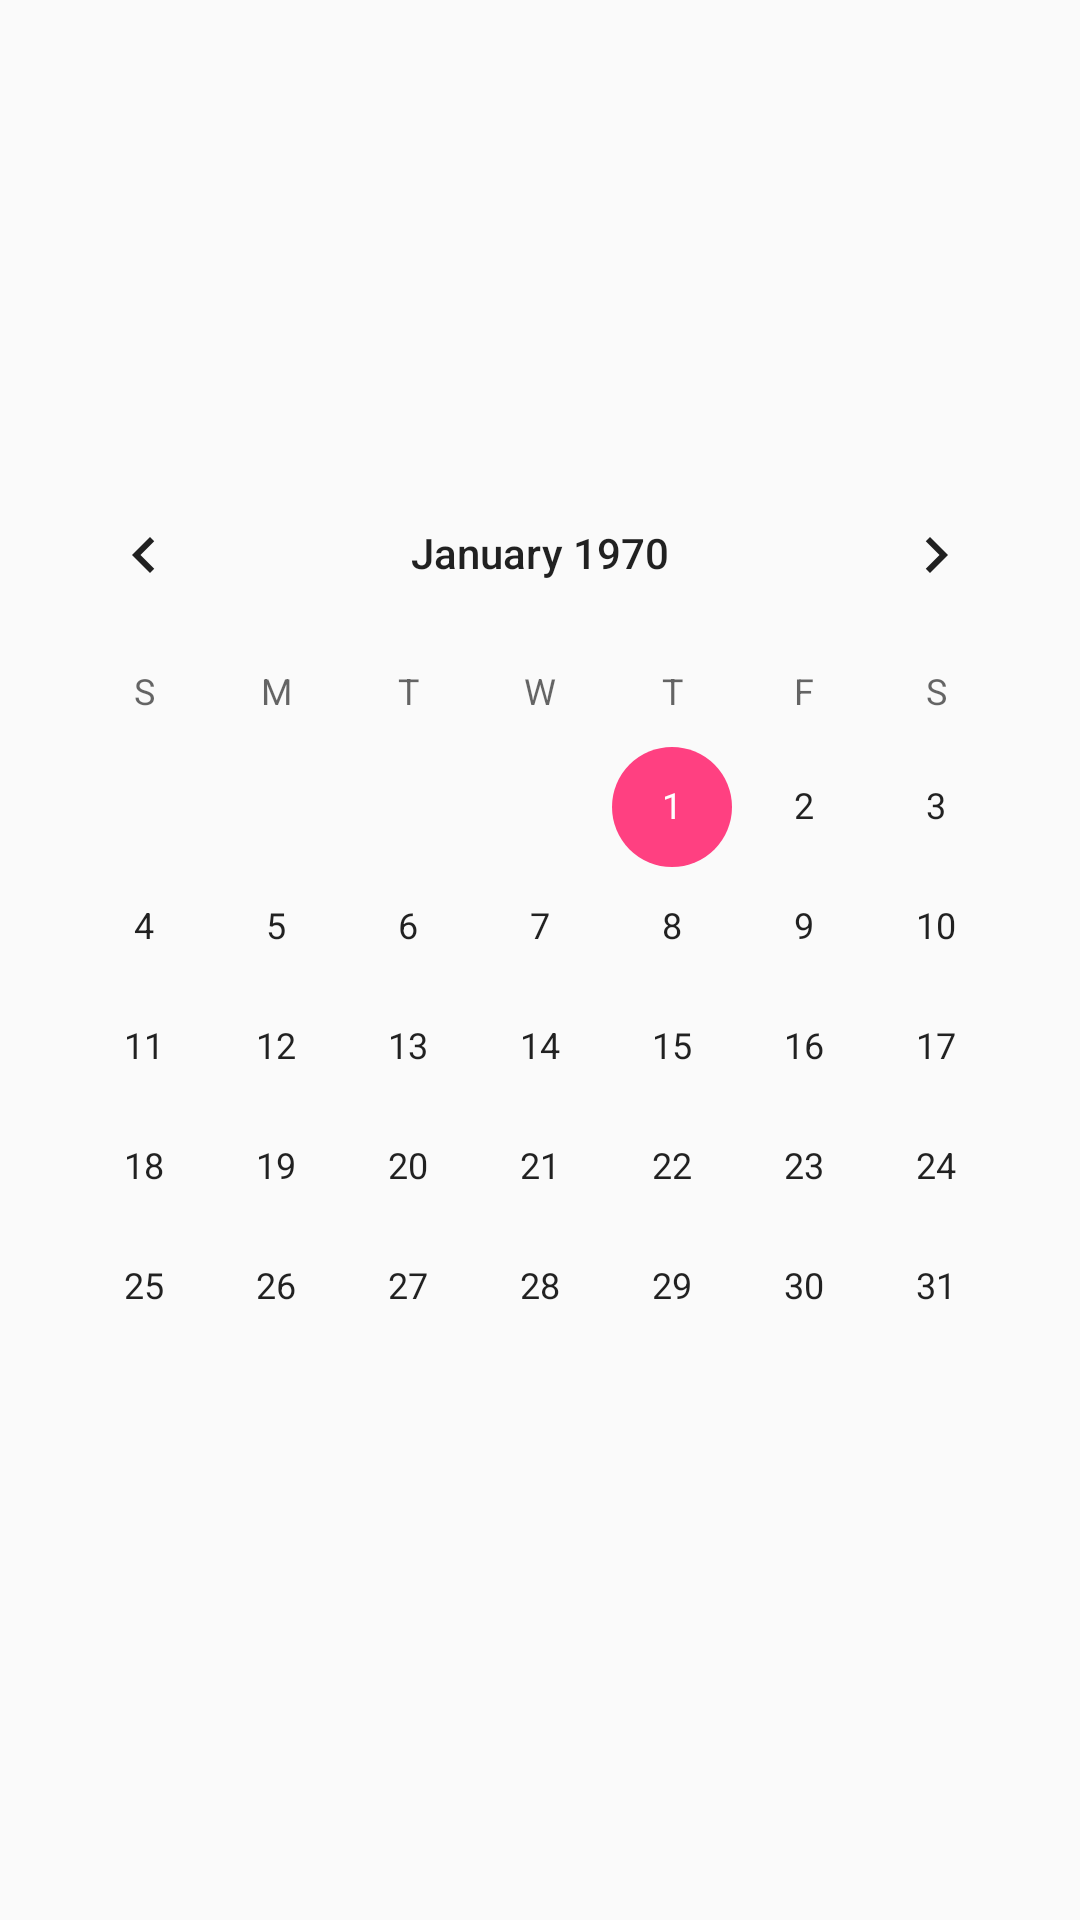

Here is an Android app screen rendered from its layout file. Give the layout XML and the strings, colors and styles it references.
<!-- AndroidManifest.xml: application theme AppTheme -->
<!-- res/layout/dialog_date.xml -->
<?xml version="1.0" encoding="utf-8"?>
<android.support.constraint.ConstraintLayout xmlns:android="http://schemas.android.com/apk/res/android"
    xmlns:app="http://schemas.android.com/apk/res-auto"
    android:layout_width="match_parent"
    android:layout_height="match_parent">

    <CalendarView
        android:id="@+id/calendarView"
        android:layout_width="wrap_content"
        android:layout_height="wrap_content"
        app:layout_constraintBottom_toBottomOf="parent"
        app:layout_constraintEnd_toEndOf="parent"
        app:layout_constraintStart_toStartOf="parent"
        app:layout_constraintTop_toTopOf="parent" />

</android.support.constraint.ConstraintLayout>
<!-- resources referenced by this layout -->
<resources>
  <style name="AppTheme" parent="Theme.AppCompat.Light.DarkActionBar">
          
          <item name="colorPrimary">@color/colorPrimary</item>
          <item name="colorPrimaryDark">@color/colorPrimaryDark</item>
          <item name="colorAccent">@color/colorAccent</item>
          <item name="windowActionModeOverlay">true</item>
      </style>
  <color name="colorPrimary">#3F51B5</color>
  <color name="colorPrimaryDark">#303F9F</color>
  <color name="colorAccent">#FF4081</color>
</resources>
